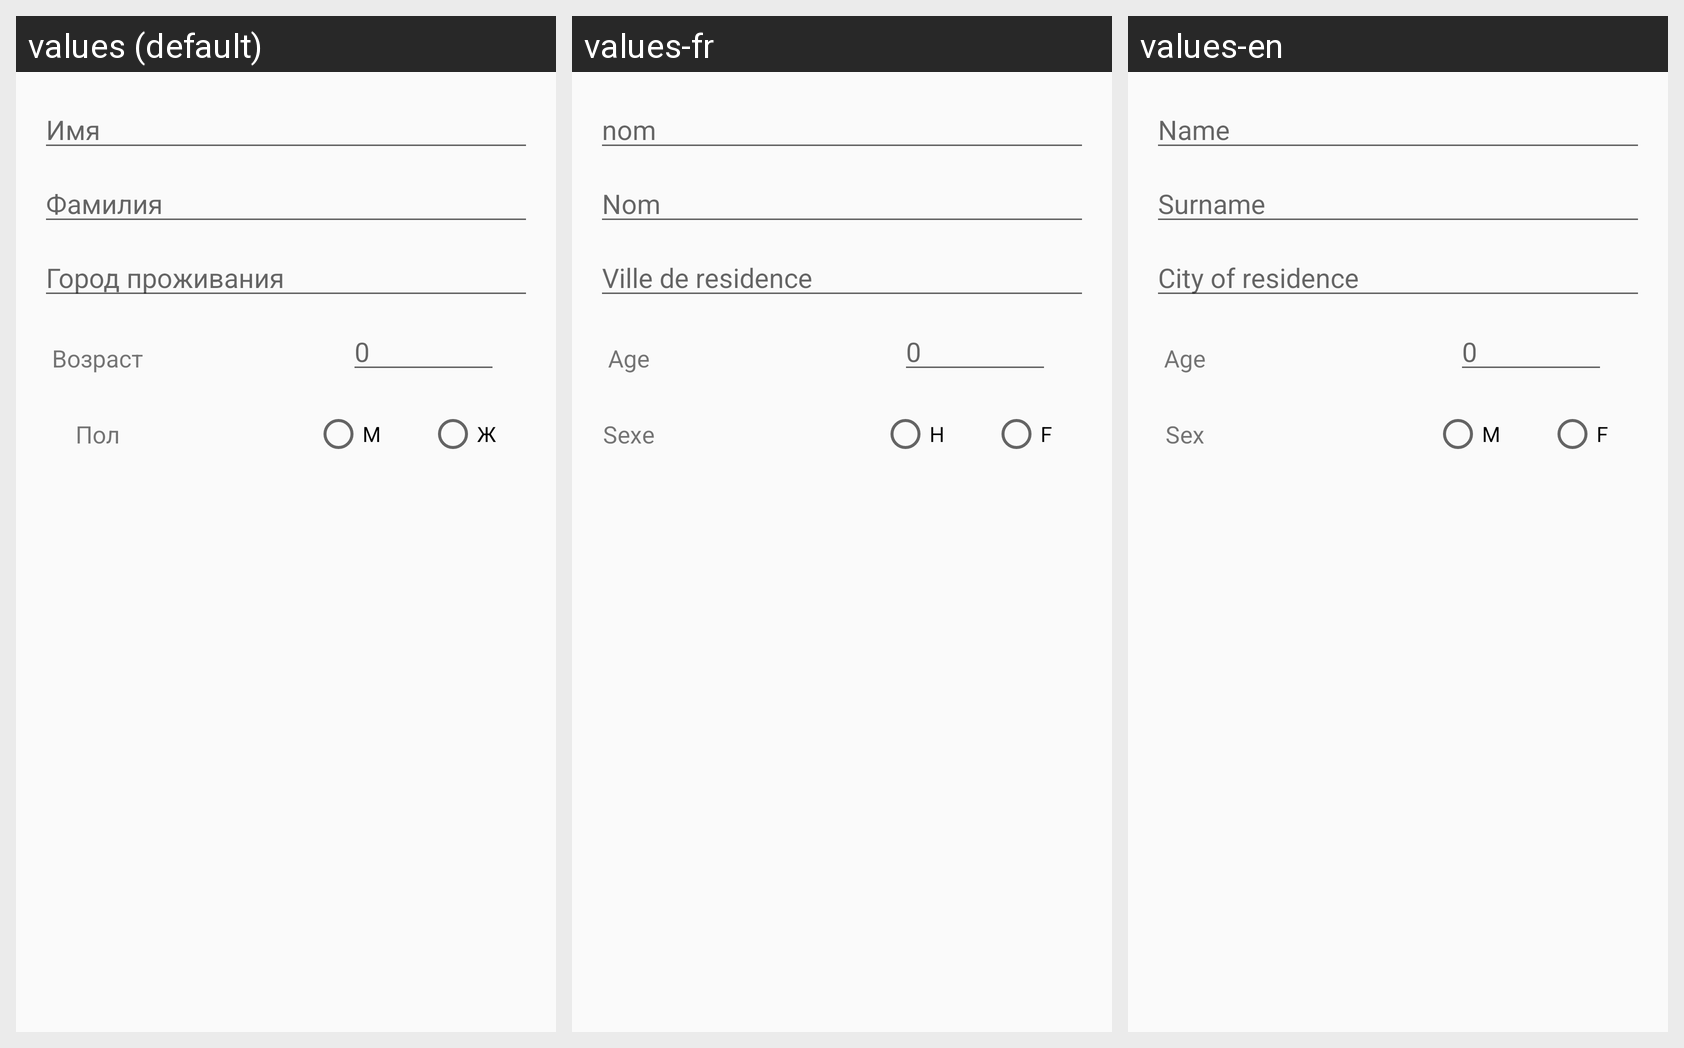

The same Android screen rendered under several of its app's locales, left to right. List the strings drawn on it with the default value and each locale's translation.
Android screen res/layout/custom_dialog_profile_inforamtion.xml rendered under 3 locales, left to right: values (default), values-fr, values-en. Device: Nexus 5 (rendered at 1080×1920; each locale shown at half size, 540×960, under a caption strip naming it); theme AppTheme.NoActionBar.
Strings drawn on this screen, with the default value and each locale's value (text and hints the layout hard-codes, and strings that could not be matched under every locale, appear in the picture but are not listed):

name
  values: Имя
  values-fr: nom
  values-en: Name

lastname
  values: Фамилия
  values-fr: Nom
  values-en: Surname

city
  values: Город проживания
  values-fr: Ville de residence
  values-en: City of residence

sex
  values: Пол
  values-fr: Sexe
  values-en: Sex

gender_male
  values: М
  values-fr: H
  values-en: M

gender_female
  values: Ж
  values-fr: F
  values-en: F

year_born
  values: Возраст
  values-fr: Age
  values-en: Age
